Image classification data set "processed_split" (khalidKE/Eye-diseases-classification on GitHub). Class labels (4): cataract, diabetic retinopathy, glaucoma, normal.

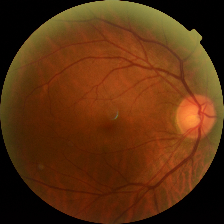
Label: glaucoma

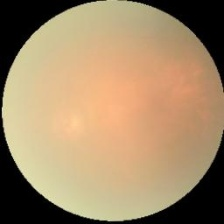
Label: cataract

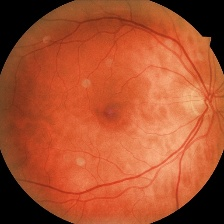
Label: diabetic retinopathy

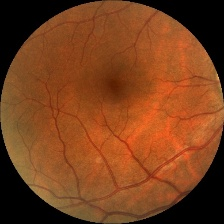
Label: normal

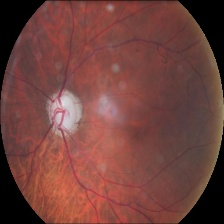
Label: glaucoma

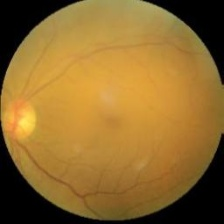
Label: cataract
